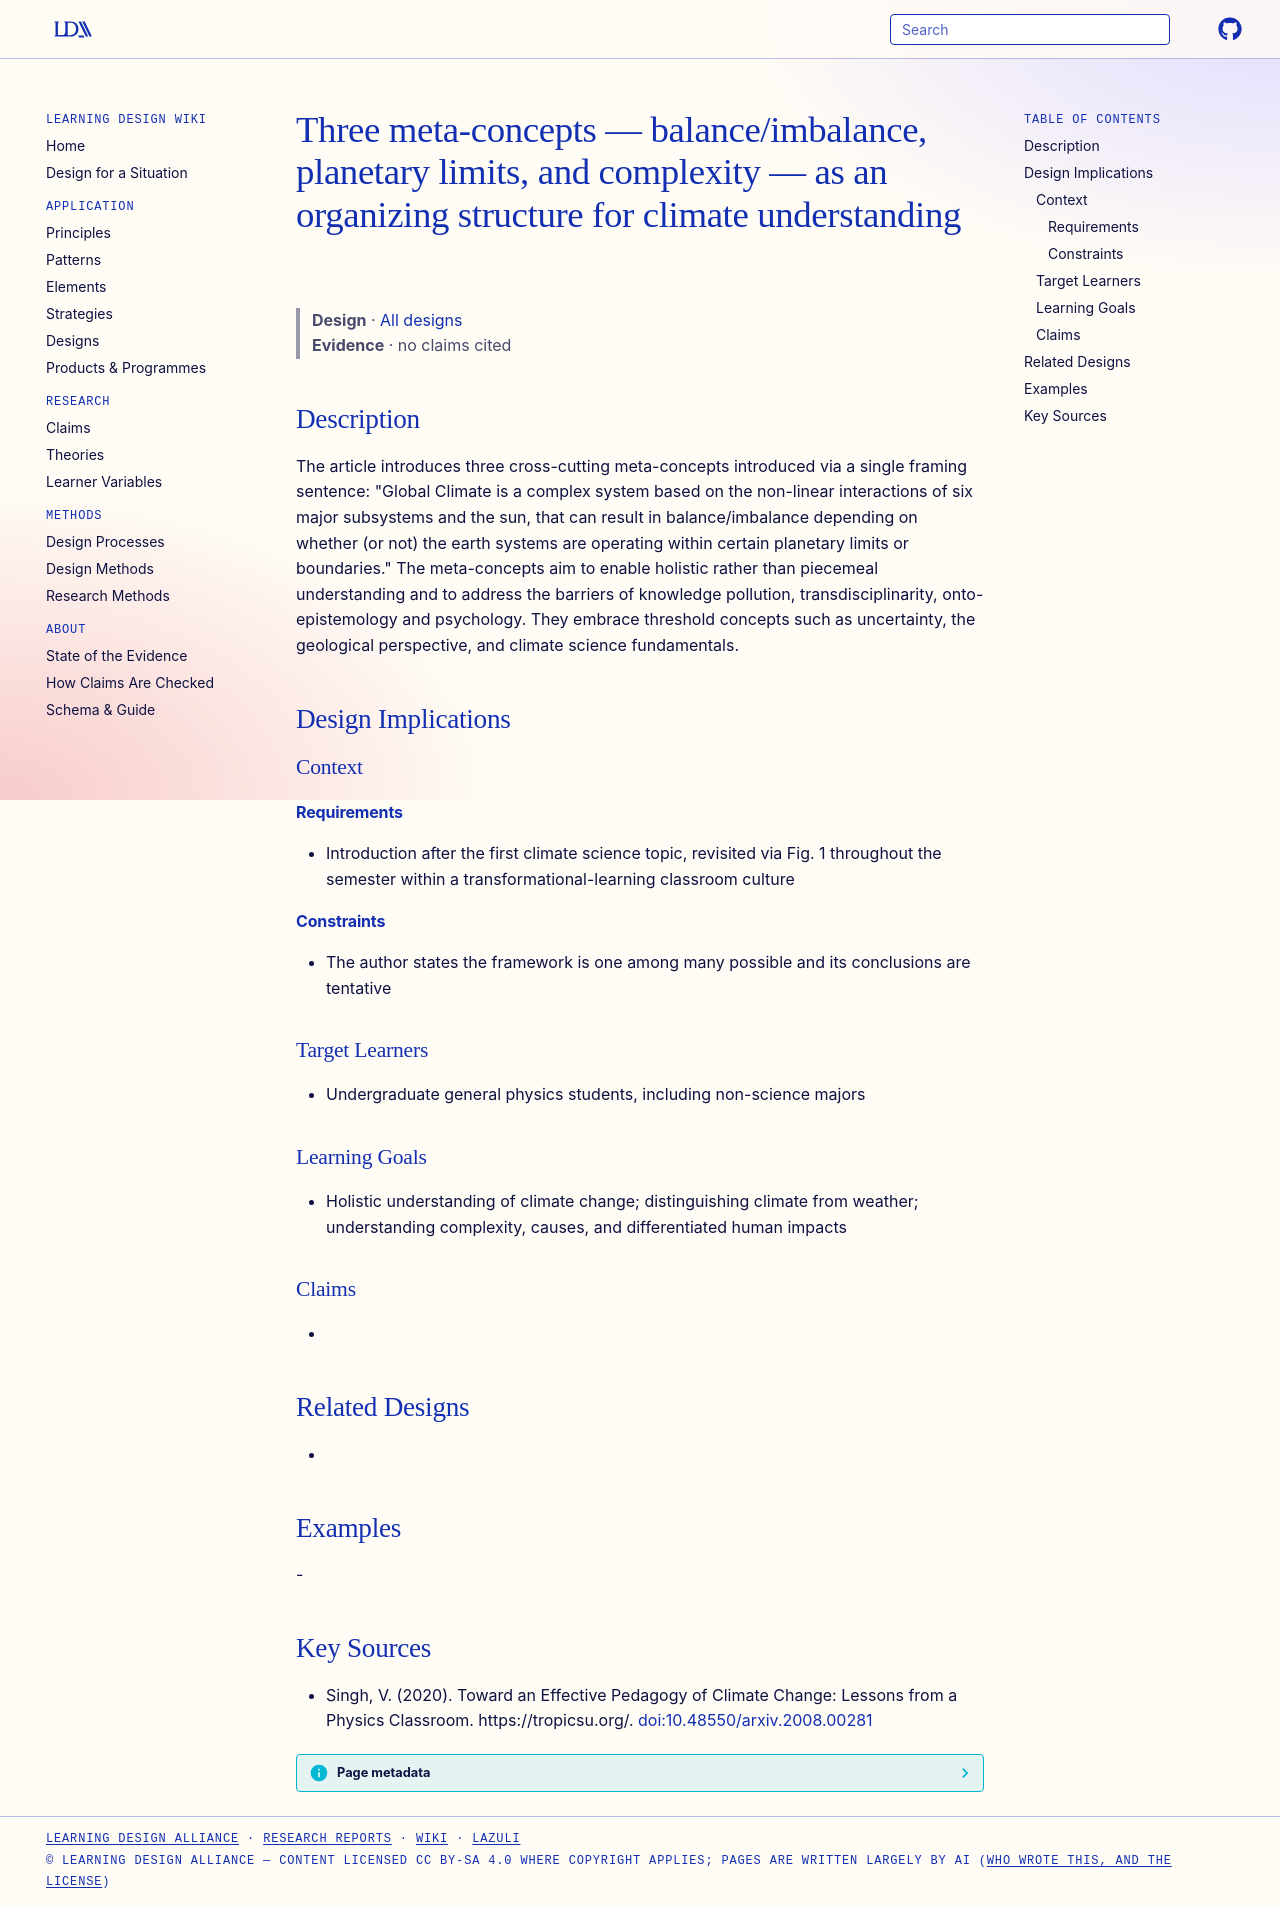

repository: Learning-Design-Alliance/learning-wiki · page: designs/climate-meta-concepts-balance-limits-complexity/index.html · generator: mkdocs

---
type: design
id: climate-meta-concepts-balance-limits-complexity
title: Three meta-concepts — balance/imbalance, planetary limits, and complexity — as an organizing structure for climate understanding
description: "The article introduces three cross-cutting meta-concepts introduced via a single framing sentence: \"Global Climate is a complex system based on the non-linear interactions of six major subsystems and the sun, that can..."
status: review
generated:
  by: "process:settle-candidates"
  at: 2026-11-18
sources:
  - id: singh-2020
    resource: "https://tropicsu.org/"
    title: "Singh, V. (2020). Toward an Effective Pedagogy of Climate Change: Lessons from a Physics Classroom. https://tropicsu.org/"
    author: Singh, V
---

# Three meta-concepts — balance/imbalance, planetary limits, and complexity — as an organizing structure for climate understanding

> **Design** · [All designs](index.md)
> **Evidence** · no claims cited

## Description
The article introduces three cross-cutting meta-concepts introduced via a single framing sentence: "Global Climate is a complex system based on the non-linear interactions of six major subsystems and the sun, that can result in balance/imbalance depending on whether (or not) the earth systems are operating within certain planetary limits or boundaries." The meta-concepts aim to enable holistic rather than piecemeal understanding and to address the barriers of knowledge pollution, transdisciplinarity, onto-epistemology and psychology. They embrace threshold concepts such as uncertainty, the geological perspective, and climate science fundamentals.

## Design Implications

### Context
#### Requirements
- Introduction after the first climate science topic, revisited via Fig. 1 throughout the semester within a transformational-learning classroom culture
#### Constraints
- The author states the framework is one among many possible and its conclusions are tentative

### Target Learners
- Undergraduate general physics students, including non-science majors

### Learning Goals
- Holistic understanding of climate change; distinguishing climate from weather; understanding complexity, causes, and differentiated human impacts

### Claims
- 

## Related Designs
- 

## Examples
-

## Key Sources
- Singh, V. (2020). Toward an Effective Pedagogy of Climate Change: Lessons from a Physics Classroom. https://tropicsu.org/. [doi:10.48550/arxiv.2008.00281](https://doi.org/10.48550/arxiv.2008.00281)
